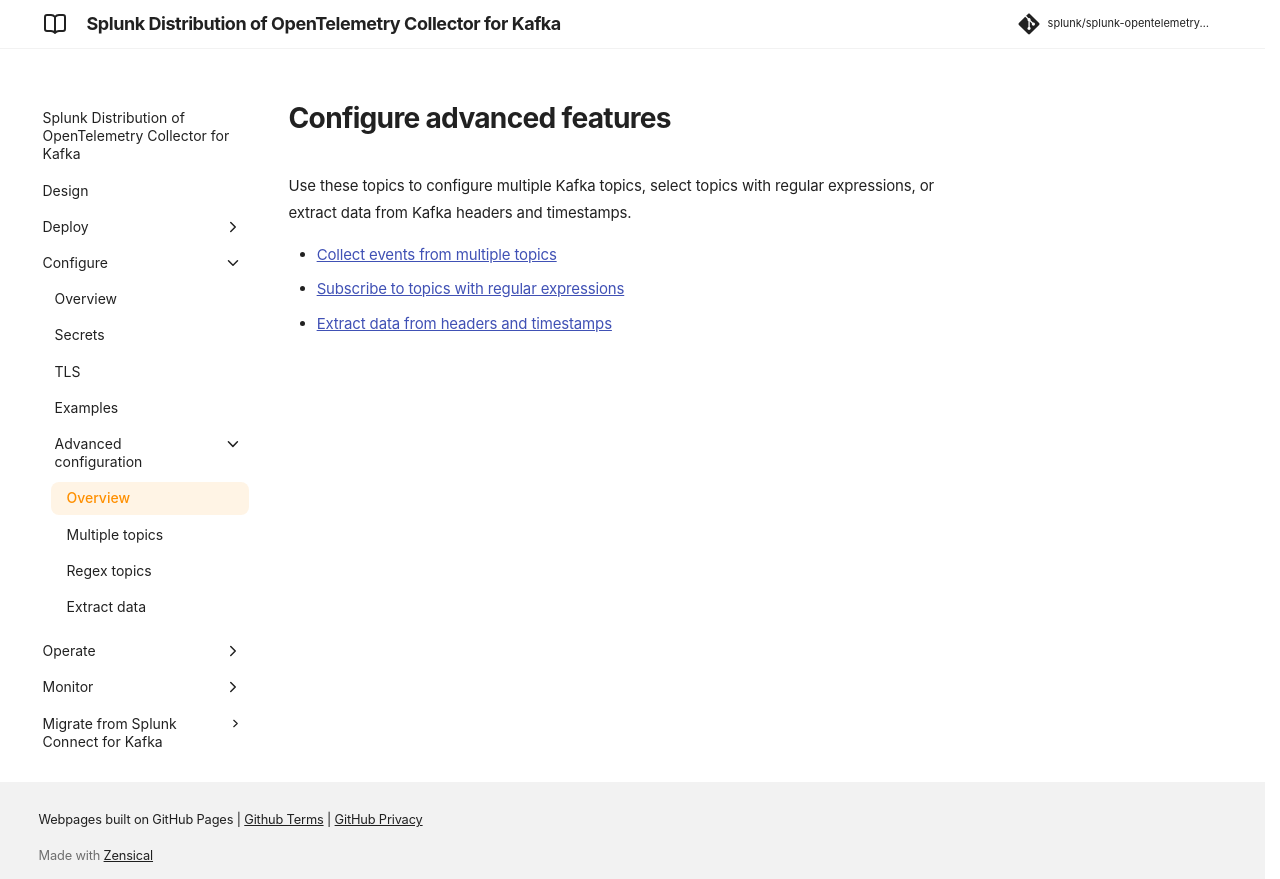

repository: splunk/splunk-opentelemetry-collector-for-kafka · page: v0.164.0/configure/collector-for-kafka-configure-advanced/index.html · generator: mkdocs

# Configure advanced features

Use these topics to configure multiple Kafka topics, select topics with regular expressions, or extract data from Kafka headers and timestamps.

- [Collect events from multiple topics](collector-for-kafka-configure-multiple-topics.md)
- [Subscribe to topics with regular expressions](collector-for-kafka-configure-regex-topics.md)
- [Extract data from headers and timestamps](collector-for-kafka-configure-extract-data.md)
